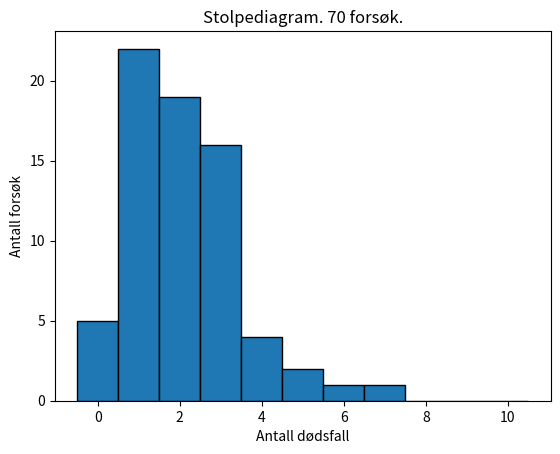

This figure's Python source:
import matplotlib.pyplot as plt
import numpy as np

n = 10
p = 0.228
N = 70
dode_liste = [ ]

for _ in range(N):
    dode = np.random.binomial(n, p)
    dode_liste.append(dode)

# Grensene legges midt mellom heltallene, slik at hver stolpe
# tilsvarer nøyaktig ett antall dødsfall
hist_grenser = np.arange(-0.5, n+1)

plt.hist(dode_liste, bins=hist_grenser, edgecolor="black")
plt.xlabel("Antall dødsfall")
plt.ylabel("Antall forsøk")
plt.title(f"Stolpediagram. {N} forsøk.")
plt.show()
